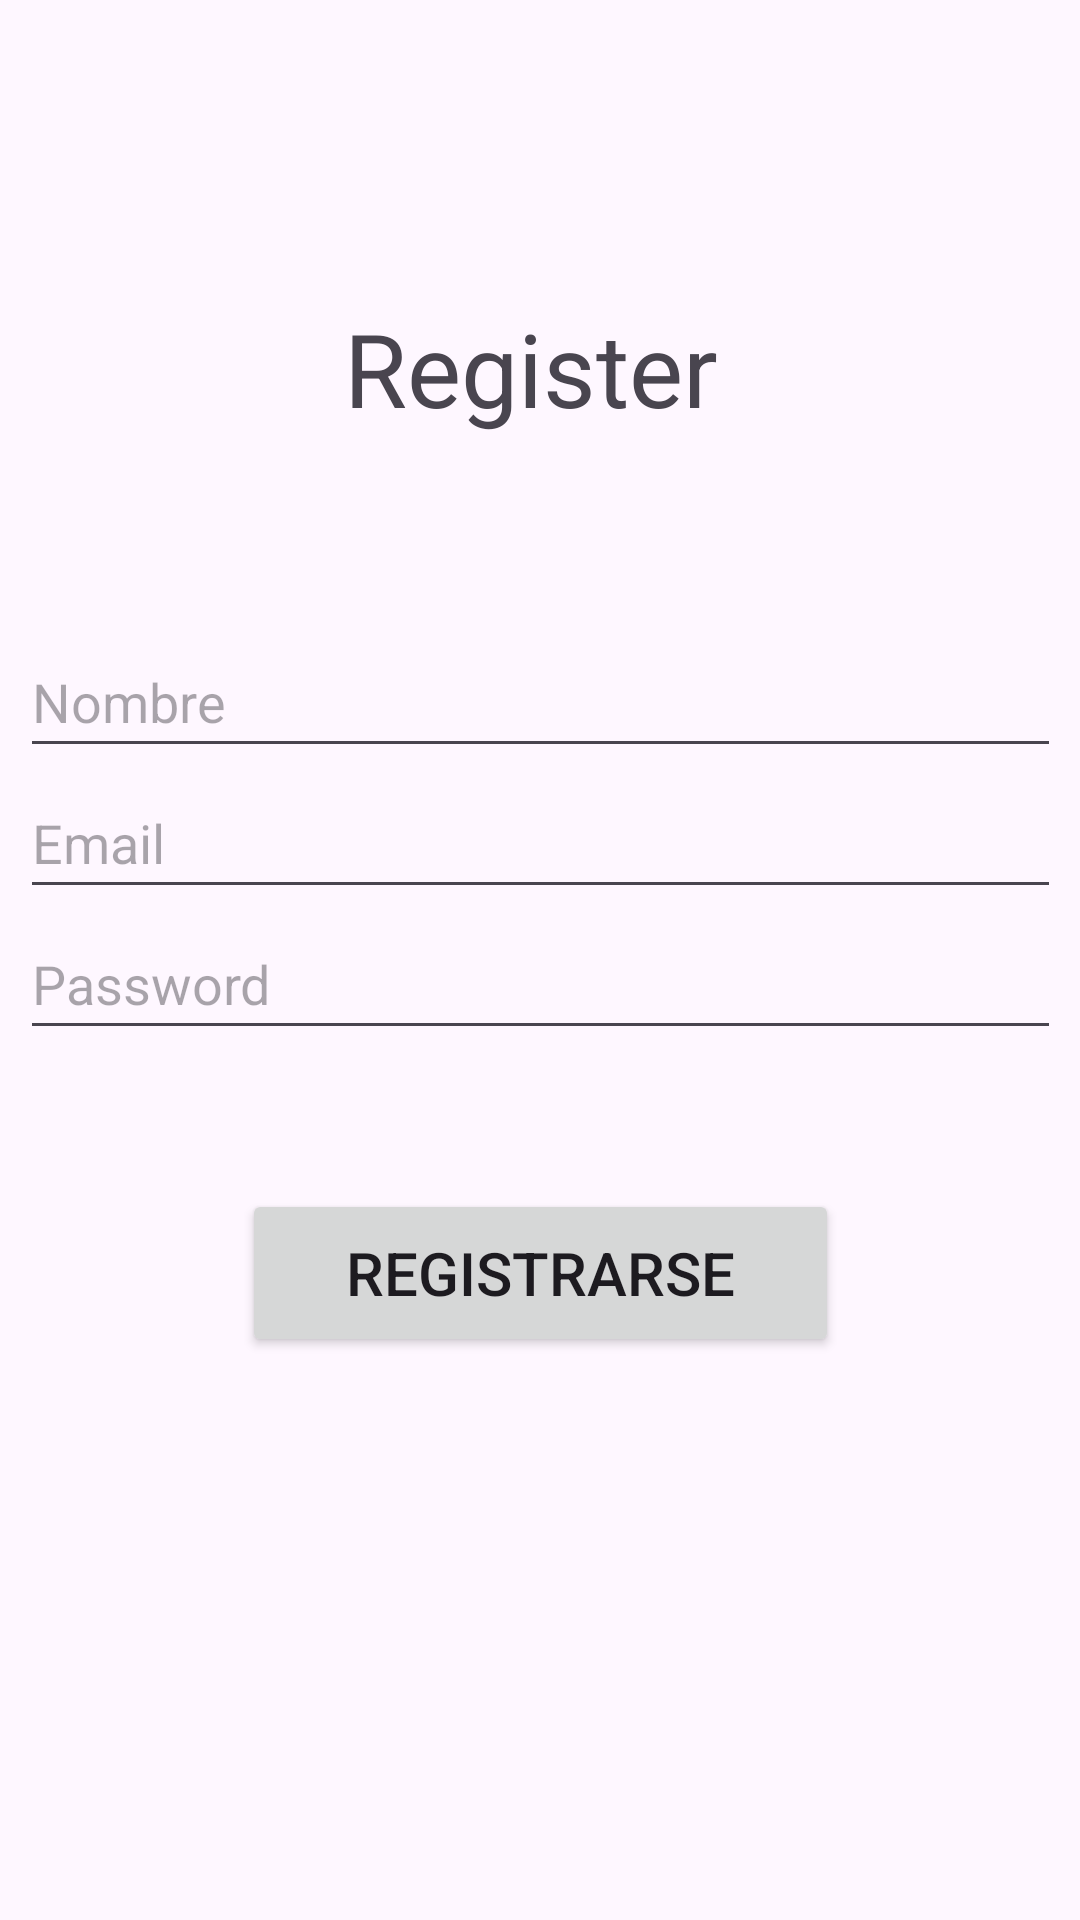

Reconstruct the res/layout file that produces this screen, plus the resources it refers to.
<!-- AndroidManifest.xml: application theme Theme.Material3.Light -->
<!-- res/layout/activity_registrar_admin.xml -->
<?xml version="1.0" encoding="utf-8"?>
<androidx.constraintlayout.widget.ConstraintLayout xmlns:android="http://schemas.android.com/apk/res/android"
    xmlns:app="http://schemas.android.com/apk/res-auto"
    xmlns:tools="http://schemas.android.com/tools"
    android:layout_width="match_parent"
    android:layout_height="match_parent"
    tools:context=".Administrador.Registrar_Admin">

    <TextView
        android:id="@+id/textView"
        android:layout_width="130dp"
        android:layout_height="57dp"
        android:layout_marginTop="28dp"
        android:text="@string/register"
        android:textSize="34sp"
        app:layout_constraintEnd_toEndOf="parent"
        app:layout_constraintHorizontal_bias="0.498"
        app:layout_constraintStart_toStartOf="parent"
        app:layout_constraintTop_toBottomOf="@+id/imageView" />

    <com.google.android.material.textfield.TextInputLayout
        android:id="@+id/textInputLayout"
        android:layout_width="match_parent"
        android:layout_height="wrap_content">

    </com.google.android.material.textfield.TextInputLayout>

    <com.google.android.material.textfield.TextInputLayout
        android:layout_width="match_parent"
        android:layout_height="wrap_content">

    </com.google.android.material.textfield.TextInputLayout>

    <Button
        android:id="@+id/btn_register"
        android:layout_width="199dp"
        android:layout_height="56dp"
        android:layout_marginTop="28dp"
        android:text="Registrarse"
        android:textSize="20sp"
        app:layout_constraintBottom_toBottomOf="parent"
        app:layout_constraintEnd_toEndOf="parent"
        app:layout_constraintStart_toStartOf="parent"
        app:layout_constraintTop_toBottomOf="@+id/password"
        app:layout_constraintVertical_bias="0.089" />

    <com.google.android.material.textfield.TextInputEditText
        android:id="@+id/password"
        android:layout_width="347dp"
        android:layout_height="47dp"
        android:hint="@string/password"
        android:password="true"
        app:layout_constraintEnd_toEndOf="parent"
        app:layout_constraintStart_toStartOf="parent"
        app:layout_constraintTop_toBottomOf="@+id/email" />

    <com.google.android.material.textfield.TextInputEditText
        android:id="@+id/email"
        android:layout_width="347dp"
        android:layout_height="47dp"
        android:hint="@string/email"
        app:layout_constraintEnd_toEndOf="parent"
        app:layout_constraintStart_toStartOf="parent"
        app:layout_constraintTop_toBottomOf="@+id/name" />

    <com.google.android.material.textfield.TextInputEditText
        android:id="@+id/name"
        android:layout_width="347dp"
        android:layout_height="47dp"
        android:layout_marginTop="52dp"
        android:hint="@string/name"
        app:layout_constraintEnd_toEndOf="parent"
        app:layout_constraintStart_toStartOf="parent"
        app:layout_constraintTop_toBottomOf="@+id/textView" />

    <ImageView
        android:id="@+id/imageView"
        android:layout_width="wrap_content"
        android:layout_height="wrap_content"
        android:layout_marginTop="72dp"
        app:layout_constraintEnd_toEndOf="parent"
        app:layout_constraintHorizontal_bias="0.496"
        app:layout_constraintStart_toStartOf="parent"
        app:layout_constraintTop_toTopOf="parent"
        app:srcCompat="@drawable/logo" />

</androidx.constraintlayout.widget.ConstraintLayout>
<!-- resources referenced by this layout -->
<resources>
  <string name="email">Email</string>
  <string name="name">Nombre</string>
  <string name="password">Password</string>
  <string name="register">Register</string>
</resources>
